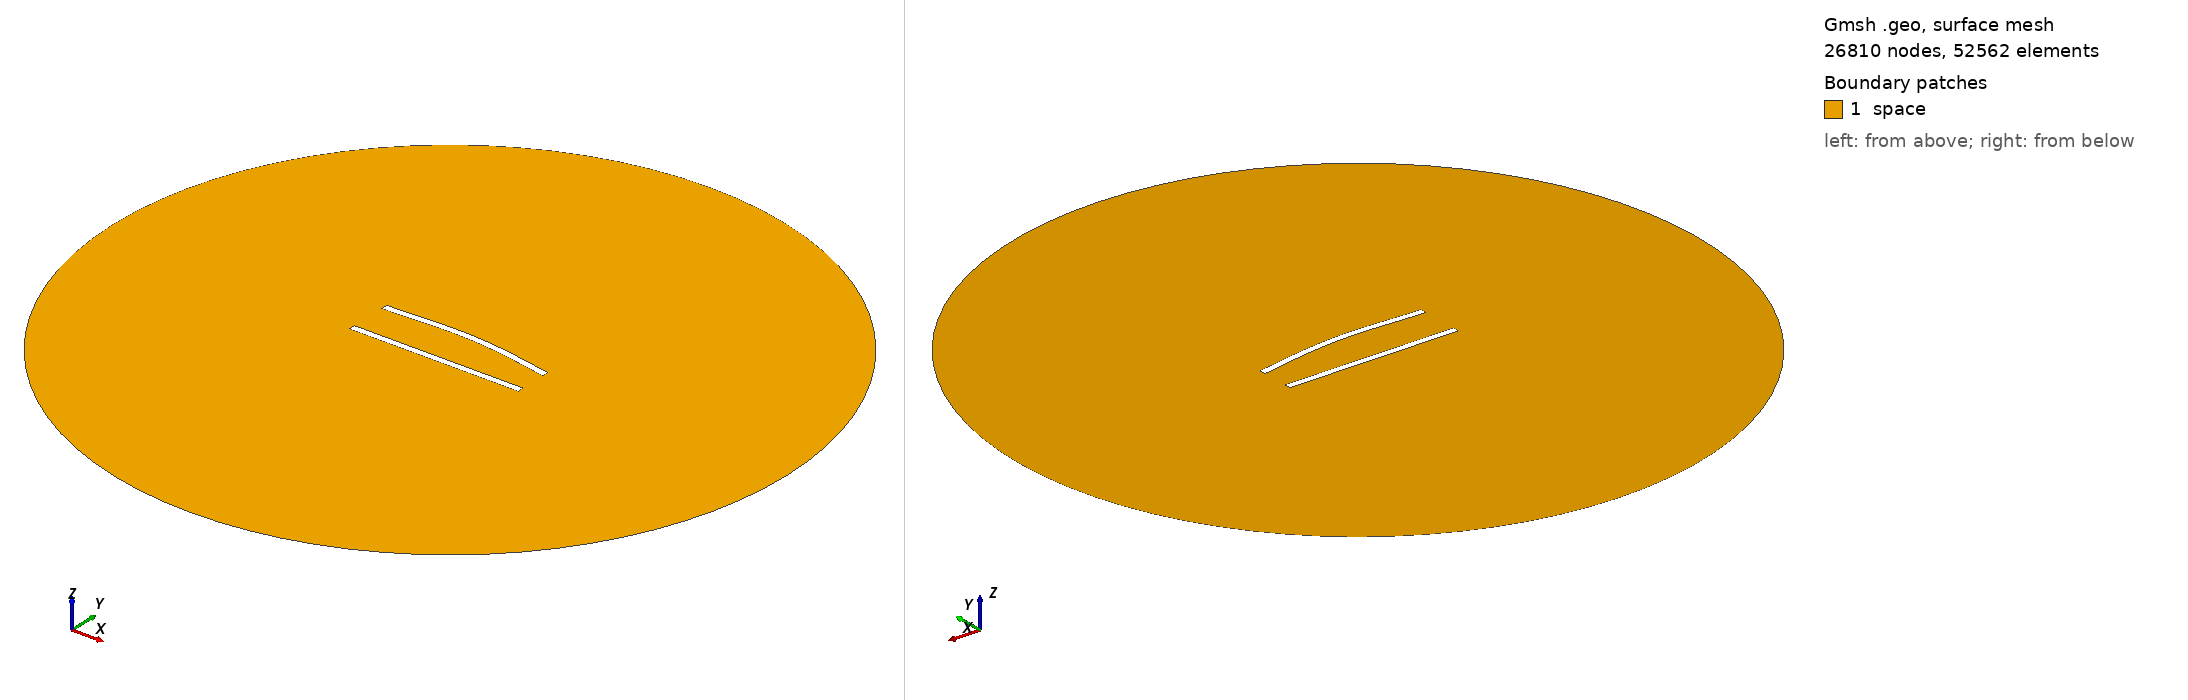

Gmsh geometry script, surface-meshed: 26810 nodes, 52562 surface elements. Boundary patches (legend numbers): 1 space. Left view from above one corner, right view from below the opposite corner. Legend entries are the model's physical surfaces. The drawing asked Gmsh for element sizes between 1% and 20% of the model's largest extent; the script's own settings can give other sizes.

=== 185.geo (drawn) ===
//---------------------------------------
// Geometry kernel
//---------------------------------------

SetFactory("OpenCASCADE");



//---------------------------------------
// Parameters of the geometry
//---------------------------------------

// Overetch of the upper plate
overetch = 0.0;

// Distance between the plates
distance = 25.0;

// Discretization over the x axis (for the deformation)
nx = 50; 

// Length of the plate
L = 100 - overetch; 

// Number of modes
n = 4; 

// 1st mode coefficient
coeff(1) = -1.5;
beta(1) = 0.596864 * 3.1415926535 / L;

// 2nd mode coefficient
coeff(2) = 1.5;
beta(2) = 1.49418 * 3.1415926535 / L;

// 3rd mode coefficient
coeff(3) = 0.0;
beta(3) = 2.50025 * 3.1415926535 / L;

// 4th mode coefficient
coeff(4) = 0.0;
beta(4) = 3.49999 * 3.1415926535 / L;



//---------------------------------------
// Upper plate (deformed rectangle)
//---------------------------------------

// Coordiantes of the upper plate
xmin = -50;
xmax = 50 - overetch;

// Height of the upper plate
yheight = 4 - 2 * overetch;

// Indexes of the points
UpperID[] = {};
LowerID[] = {};
LeftID[] = {};
RightID[] = {};

// Point index
p = 1;

// Horizontal edges
For i In {1:nx}
    x = xmin + (i-1)*(xmax - xmin)/(nx-1);

    y_bottom = distance / 2 + overetch;
    For j In {1:n}
        C = (Cosh(beta(j)*L) + Cos(beta(j)*L)) / (Sinh(beta(j)*L) + Sin(beta(j)*L));
        y_bottom  = y_bottom + coeff(j) * (Cosh(beta(j)*(x+50)) - Cos(beta(j)*(x+50)) - C * (Sinh(beta(j)*(x+50)) - Sin(beta(j)*(x+50))));
    EndFor

    y_top = y_bottom + yheight;

    Point(p) = {x, y_top, 0, 1.0};
    UpperID[i] = p;
    p = p + 1;

    Point(p) = {x, y_bottom, 0, 1.0};
    LowerID[i] = p;
    p = p + 1;
EndFor

// Create point lists
UpperPts[] = {}; LowerPts[] = {};
For i In {1:nx}
  UpperPts[] += {UpperID[i]};
  LowerPts[] += {LowerID[i]};
EndFor

// Build splines
Spline(1) = {UpperPts[]};
Spline(2) = {LowerPts[]};
Line(3) = {LowerPts[nx-1], UpperPts[nx-1]};
Line(4) = {LowerPts[0], UpperPts[0]};

// Build the plane surface
Curve Loop(1) = {2, 3, -1, -4};
Plane Surface(1) = {1};



//---------------------------------------
// Lower plate (rectangle)
//---------------------------------------

// Vertices
Point(1001) = {-50, -distance/2, 0, 1.0};
Point(1002) = { 50, -distance/2, 0, 1.0};
Point(1003) = { 50,  -distance/2 + 4, 0, 1.0};
Point(1004) = {-50,  -distance/2 + 4, 0, 1.0};

// Edges
Line(5) = {1001, 1002};
Line(6) = {1002, 1003};
Line(7) = {1003, 1004};
Line(8) = {1004, 1001};

// Plane surface
Line Loop(2) = {5, 6, 7, 8};
Plane Surface(2) = {2}; 



//---------------------------------------
// Outer (fictious) boundary
//---------------------------------------

// Points
Point(1005) = {0, 0, 0};       // Center
Point(1006) = {200, 0, 0};     // Start point
Point(1007) = {0, 200, 0};     // 90 degrees
Point(1008) = {-200, 0, 0};    // 180 degrees
Point(1009) = {0, -200, 0};    // 270 degrees

// Circle arcs (each needs start, center, end)
Circle(9) = {1006, 1005, 1007};
Circle(10) = {1007, 1005, 1008};
Circle(11) = {1008, 1005, 1009};
Circle(12) = {1009, 1005, 1006};

// Plane surface for the entire domain
Curve Loop(3) = {9, 10, 11, 12};
Surface(3) = {3};

// Subtract the plates from the whole domain to obtain the actual domain where we want to solve the equations
BooleanDifference{ Surface{3}; Delete; }{ Surface{1}; Surface{2}; Delete; }




//---------------------------------------
// Transfinite Lines/Curves
//---------------------------------------

// Set the number of points on the boundaries
r = 6;
d = 0.15;

// Plates
Transfinite Curve {1} = 50*r/4 Using Progression 1;
Transfinite Line {2} = 50*r Using Progression 1;
Transfinite Curve {3, 4} = 2*r Using Progression 1+d;
Transfinite Line {5} = 50*r/4 Using Progression 1;
Transfinite Line {7} = 50*r Using Progression 1;
Transfinite Line {6} = 2*r Using Progression 1-d;
Transfinite Line {8} = 2*r Using Progression 1+d;

// Outer boundary
Transfinite Line {9, 10, 11, 12} = 20 Using Progression 1;



//---------------------------------------
// Physical groups
//---------------------------------------                

// Physical curves (boundaries)
Physical Line("force_segment", 10) = {2};
Physical Line("upper_plate", 11) = {1, 3, 4};
Physical Line("lower_plate", 12) = {5, 6, 7, 8};
Physical Line("boundary", 20) = {9, 10, 11, 12};

// Physical Surfaces
Physical Surface("space", 30) = {3};



//---------------------------------------
// 6. Generate the Mesh
//---------------------------------------

// 2D mesh generation
Mesh 2;
